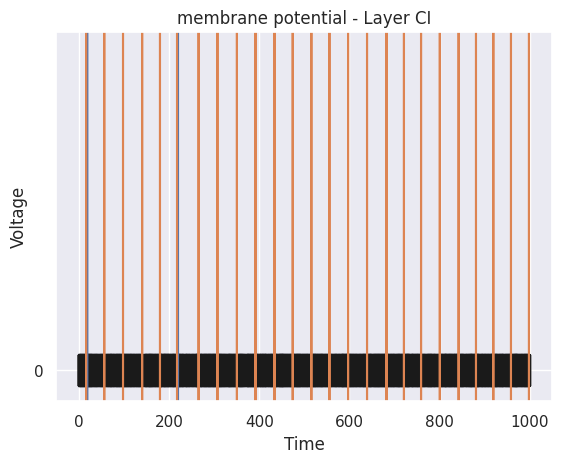

Write the Python code that produced this figure.
"""
@description: Layer D + Cortical Interneurons - Motor Cortex
[redacted]

Neuron firing rate = 8Hz => Means that the neuron fires 8 action potentials per second on avarage
(ISI) Inter Spike Interval refers to the time interval between two spikes => 1000/8 = 125ms => 1 spike a cada 125ms

Normal condition:
    - Firing rate: 8Hz
    - ISI: 1000/8 = 125ms (1 spike in each 125ms)
Parkinsonian condition:
    - Firing rate: 22.5Hz (13 ~ 30Hz (Beta band))
    - ISI: 44,45ms (1 spike in each 44,45ms) (1000/13 = 76,9ms (1 spike in each 77ms) to 1000/30=33,34ms (1 spike in each 33,34ms))
DBS:
    - Firing rate: 80Hz +
    - ISI: 1000/80 = 12,5ms (1 spike in each 12,5ms)
"""

import random
import numpy as np
from matplotlib import pyplot as plt
import seaborn as sns
sns.set()

random.seed(0)
random_factor = np.round(random.random(),2)

def poissonSpikeGen(n_trials, time, fr, dt):
    spikes_matriz = np.random.rand(n_trials,len(time)) < fr*dt
    
    return {"spikes": spikes_matriz, "time": time}

def plot_raster(spikes, spikes_time, fr, n_total, dt):
    # plt.figure(figsize=(15, 10))
    plt.ylim(-0.1, spikes.shape[0] + 0.1)
    plt.yticks(np.arange(0, spikes.shape[0]))
    # plt.xticks(np.arange(0, len(spikes_time) + dt, ms*dt))
    
    for trial in range(spikes.shape[0]):
        spike_position = spikes_time[spikes[trial, :]]
        for spike_count in range(len(spike_position)):
            plt.plot([spike_position[spike_count], spike_position[spike_count]], 
                          [trial-0.05, trial+0.05], 'k')
            
    plt.title(f'spikes at {fr}Hz')
    plt.show()

def plot_voltage(title, x, y):
    # plt.figure(figsize=(15, 15))

    plt.title(title)

    plt.plot(x, y)

    # Set the x-axis label
    plt.xlabel('Time')
    plt.ylabel('Voltage')

    # Show the plot
    plt.show()

def izhikevich_dvdt(v, u, I):
    return 0.04*v**2 + 5*v + 140 - u + I

def izhikevich_dudt(v, u, a, b):
    return a*(b*v - u)

# =============================================================================
# GLOBAL PARAMS
# =============================================================================
vp = 30
vr = -65

ms = 1000                                       # seconds
fr = 20                                         # Hz
sim_time = 1                                    # s
dt = 10/ms                                      # 10ms
ss_time = 0                                     # s - steady state time to trash later
sim_time_total = int((sim_time + ss_time)*ms)   # ms
sim_steps_aux = np.arange(0, sim_time_total, dt)
sim_steps = sim_steps_aux.reshape(1, len(sim_steps_aux))
chop_till = int(ss_time*ms); 
n_trials = 20

n_D = 1
n_CI = 1
total_neurons = n_D + n_CI

spikes_D = np.zeros((1, len(sim_steps_aux)))
spikes_CI = np.zeros((1, len(sim_steps_aux)))

# =============================================================================
# DBS
# =============================================================================
connectivity_factor_normal = 2.5 
connectivity_factor_PD = 5
connectivity_factor = connectivity_factor_normal

# =============================================================================
# Izhikevich neuron parameters
# =============================================================================
#    0-RS  1-IB  2-FS 3-LTS 4-TC  5-TR 
a = [0.02, 0.02, 0.1, 0.02, 0.02, 0.02]
b = [0.2,  0.2,  0.2, 0.25, 0.25, 0.25]
c = [-65,  -55,  -65, -65,   -65,  -65]
d = [8,    4,      2,   2,  0.05, 2.05]

# D -> 1 RS neuron
a_D = np.c_[a[0]*np.ones((1, 1)), a[1]*np.ones((1, 0))]
b_D = np.c_[b[0]*np.ones((1, 1)), b[1]*np.ones((1, 0))]
c_D = np.c_[c[0]*np.ones((1, 1)), c[1]*np.ones((1, 0))] + 15*random_factor**2
d_D = np.c_[d[0]*np.ones((1, 1)), d[1]*np.ones((1, 0))] - 0.6*random_factor**2

# CI -> 1 FS neuron
a_CI = np.c_[a[2]*np.ones((1, 1)), a[3]*np.ones((1, 0))] + 0.008*random_factor
b_CI = np.c_[b[2]*np.ones((1, 1)), b[3]*np.ones((1, 0))] - 0.005*random_factor
c_CI = np.c_[c[2]*np.ones((1, 1)), c[3]*np.ones((1, 0))]
d_CI = np.c_[d[2]*np.ones((1, 1)), d[3]*np.ones((1, 0))]

v_D = np.zeros((1,len(sim_steps_aux)))
v_D[0][0] = vr
u_D = np.zeros((1,len(sim_steps_aux)))
u_D[0][0] = b_D*v_D[0][0]

v_CI = np.zeros((1, len(sim_steps_aux)))
v_CI[0][0] = vr
u_CI = np.zeros((1, len(sim_steps_aux)))
u_CI[0][0] = b_CI*v_CI[0][0]
# =============================================================================
# Noise
# =============================================================================
mean = 0
std = 1
zeta_noise = np.random.normal(mean, std, size=len(sim_steps_aux))
kisi_noise = zeta_noise/2

# =============================================================================
# Post Synaptic Currents
# =============================================================================
PSC_D = np.zeros((1, len(sim_steps_aux)))
PSC_CI = np.zeros((1, len(sim_steps_aux)))

# =============================================================================
# MAKING THALAMIC INPUT
# =============================================================================
I_Thalamus = poissonSpikeGen(1, sim_steps[0], fr, dt)
I_Thalamus_spikes = I_Thalamus['spikes']

plot_raster(I_Thalamus_spikes, sim_steps_aux, fr, total_neurons, dt)

# =============================================================================
# Idc
# =============================================================================
Idc = [3.6, 3.7, 3.9, 0.5, 0.7]
I_D = np.c_[Idc[0]*np.ones((1, 1)), Idc[1]*np.ones((1, 0))]
I_CI = np.c_[Idc[2]*np.ones((1, 1)), Idc[3]*np.ones((1, 0))]

# =============================================================================
# CONNECTION MATRIX
# =============================================================================
r_D = 0 + 1*np.random.rand(n_D, 1)
r_CI = 0 + 1*np.random.rand(n_CI, 1)

# D to D coupling
aee_d = -1e1/connectivity_factor;            
W_D = aee_d*r_D;

# D to CI Coupling
aei_D_CI = -7.5e3/connectivity_factor;   
W_D_CI = aei_D_CI*r_D;

# D to Thalamus coupling
aee_D_TC = 1e1/connectivity_factor;      
W_D_TC = aee_D_TC*r_D;

# CI to CI coupling
aii_ci = -5e2/connectivity_factor;          
W_CI = aii_ci*r_CI;

# CI to D coupling
aie_CI_D = 2e2/connectivity_factor;     
W_CI_D = aie_CI_D*r_CI;

# CI to Thalamus coupling
aie_CI_TC = 1e1/connectivity_factor;    
W_CI_TC = aie_CI_TC*r_CI;

# =============================================================================
# LOOPING THROUGH
# =============================================================================
for t in range(1, len(sim_steps[0])):
    # D Layer
    v_D_aux = 1*v_D[0][t - 1]
    u_D_aux = 1*u_D[0][t - 1]
    
    if (v_D_aux >= vp):
        AP_aux_D = 1
        v_aux = 1*v_D[0][t]
        v_D[0][t] = c_D[0][0]
        u_D[0][t] = u_D_aux + d_D[0][0]
        spikes_D[0][t] = t
    else:
        coupling_D_D = W_D*PSC_D[0][t - 1]/n_D
        coupling_D_CI = W_D_CI*PSC_CI[0][t - 1]/n_CI
        
        coupling_D_T = W_D_TC*I_Thalamus_spikes[0][t - 1]
        
        izhikevich_v_D = izhikevich_dvdt(v_D_aux, u_D_aux, I_D[0][0])
        izhikevich_u_D = izhikevich_dudt(v_D_aux, u_D_aux, a_D[0][0], b_D[0][0])
        
        v_D[0][t] = v_D_aux + dt*(izhikevich_v_D + coupling_D_D + coupling_D_CI + coupling_D_T + zeta_noise[t - 1]) 
        u_D[0][t] = u_D_aux + dt*izhikevich_u_D
    
    
    # CI layer
    v_CI_aux = 1*v_CI[0][t - 1]
    u_CI_aux = 1*u_CI[0][t - 1]
    
    if(v_CI_aux >= vp):
        AP_aux_CI = 1
        v_aux = 1*v_CI[0][t]
        v_CI[0][t] = c_CI[0][0]
        u_CI[0][t] = u_CI_aux + d_CI[0][0]
        spikes_CI[0][t] = t
    else:
        coupling_CI_CI = W_D_CI*PSC_CI[0][t - 1]/n_CI
        coupling_CI_D = W_CI_D*PSC_D[0][t - 1]/n_D
        
        coupling_CI_T = W_CI_TC*I_Thalamus_spikes[0][t - 1]
        
        izhikevich_v_CI = izhikevich_dvdt(v_CI_aux, u_CI_aux, I_CI[0][0])
        izhikevich_u_CI = izhikevich_dudt(v_CI_aux, u_CI_aux, a_CI[0][0], b_CI[0][0]) 
        
        v_CI[0][t] = v_CI_aux +  dt*(izhikevich_v_CI + coupling_CI_CI + coupling_CI_D + coupling_CI_T + zeta_noise[t - 1])
        u_CI[0][t] = u_CI_aux + dt*izhikevich_u_CI
    
        
# =============================================================================
# Next: Add TM synapse model so we can have spikes
# =============================================================================
    

# =============================================================================
# PLOTS
# =============================================================================
plot_voltage('membrane potential - Layer D', sim_steps[0], v_D[0])
plot_voltage('membrane potential - Layer CI', sim_steps[0], v_CI[0])


# =============================================================================
# 
# =============================================================================
